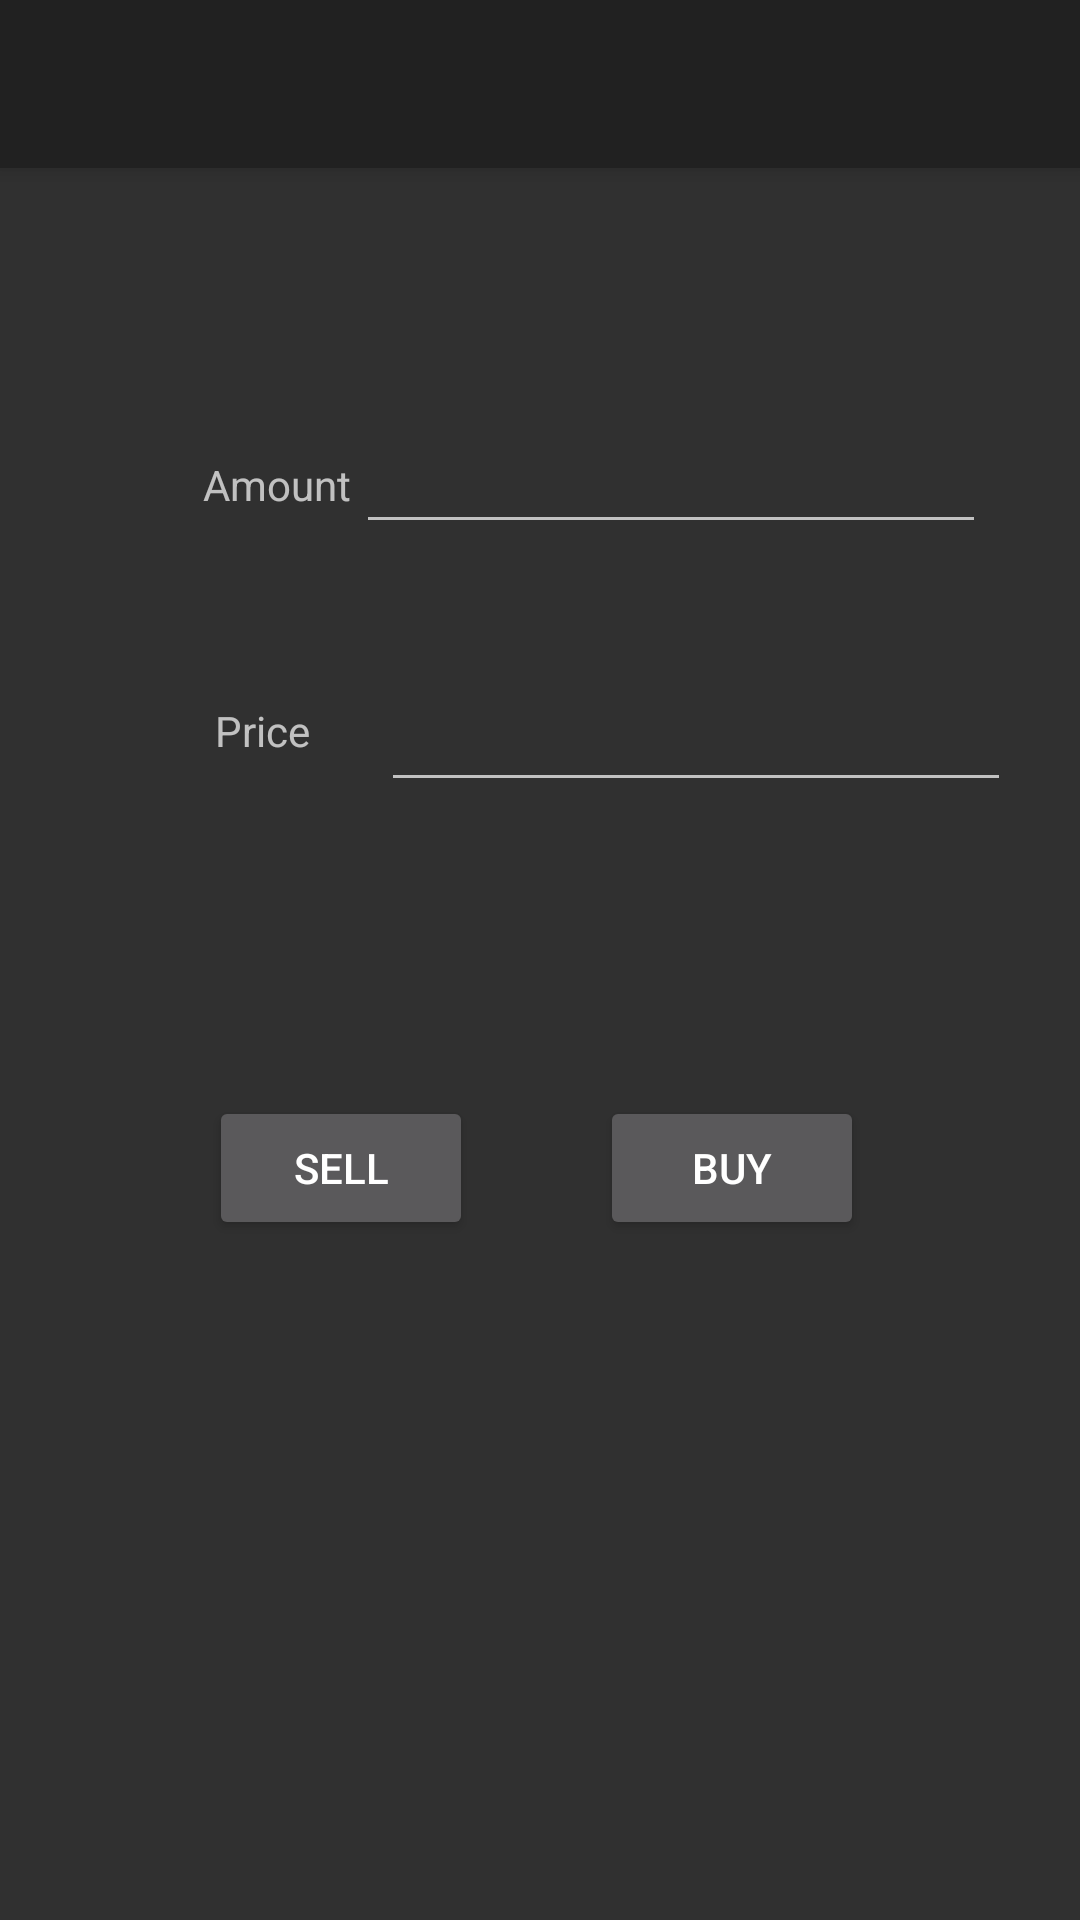

The Android layout XML behind this screen, and the referenced resources:
<!-- AndroidManifest.xml: activity theme NoActionBar -->
<!-- res/layout/activity_trade.xml -->
<?xml version="1.0" encoding="utf-8"?>
<androidx.coordinatorlayout.widget.CoordinatorLayout xmlns:android="http://schemas.android.com/apk/res/android"
    xmlns:app="http://schemas.android.com/apk/res-auto"
    xmlns:tools="http://schemas.android.com/tools"
    android:layout_width="match_parent"
    android:layout_height="match_parent"
    tools:context=".tradeActivity"
    android:id="@+id/activity_trade">

    <com.google.android.material.appbar.AppBarLayout
        android:layout_width="match_parent"
        android:layout_height="wrap_content"
        android:theme="@style/AppBarOverlay">

        <androidx.appcompat.widget.Toolbar
            android:id="@+id/toolbar"
            android:layout_width="match_parent"
            android:layout_height="?attr/actionBarSize"
            android:background="?attr/colorPrimary"
            app:popupTheme="@style/PopupOverlay" />

    </com.google.android.material.appbar.AppBarLayout>

    <include layout="@layout/content_trade" />

</androidx.coordinatorlayout.widget.CoordinatorLayout>
<!-- res/layout/content_trade.xml (included above) -->
<?xml version="1.0" encoding="utf-8"?>
<androidx.constraintlayout.widget.ConstraintLayout xmlns:android="http://schemas.android.com/apk/res/android"
    xmlns:app="http://schemas.android.com/apk/res-auto"
    xmlns:tools="http://schemas.android.com/tools"
    android:layout_width="match_parent"
    android:layout_height="match_parent"
    app:layout_behavior="@string/appbar_scrolling_view_behavior"
    tools:context=".tradeActivity"
    tools:showIn="@layout/activity_trade">

    <TextView
        android:id="@+id/textView"
        android:layout_width="wrap_content"
        android:layout_height="wrap_content"
        android:layout_marginTop="96dp"
        android:text="Amount"
        app:layout_constraintBottom_toBottomOf="parent"
        app:layout_constraintEnd_toEndOf="parent"
        app:layout_constraintHorizontal_bias="0.218"
        app:layout_constraintStart_toStartOf="parent"
        app:layout_constraintTop_toTopOf="parent"
        app:layout_constraintVertical_bias="0.0" />

    <TextView
        android:id="@+id/textView2"
        android:layout_width="wrap_content"
        android:layout_height="wrap_content"
        android:layout_marginTop="96dp"
        android:text="Price"
        app:layout_constraintBottom_toBottomOf="parent"
        app:layout_constraintEnd_toEndOf="parent"
        app:layout_constraintHorizontal_bias="0.218"
        app:layout_constraintStart_toStartOf="parent"
        app:layout_constraintTop_toTopOf="parent"
        app:layout_constraintVertical_bias="0.175" />

    <EditText
        android:id="@+id/tradeAmount"
        android:layout_width="wrap_content"
        android:layout_height="wrap_content"
        android:layout_marginTop="84dp"
        android:ems="10"
        android:inputType="numberDecimal"
        app:layout_constraintBottom_toBottomOf="parent"
        app:layout_constraintEnd_toEndOf="parent"
        app:layout_constraintHorizontal_bias="0.792"
        app:layout_constraintStart_toStartOf="parent"
        app:layout_constraintTop_toTopOf="parent"
        app:layout_constraintVertical_bias="0.0" />

    <EditText
        android:id="@+id/tradePrice"
        android:layout_width="wrap_content"
        android:layout_height="wrap_content"
        android:ems="10"
        android:inputType="numberDecimal"
        app:layout_constraintBottom_toBottomOf="parent"
        app:layout_constraintEnd_toEndOf="parent"
        app:layout_constraintHorizontal_bias="0.506"
        app:layout_constraintStart_toEndOf="@+id/textView2"
        app:layout_constraintTop_toBottomOf="@+id/tradeAmount"
        app:layout_constraintVertical_bias="0.107" />

    <Button
        android:id="@+id/sellButton"
        android:layout_width="wrap_content"
        android:layout_height="wrap_content"
        android:text="SELL"
        app:layout_constraintBottom_toBottomOf="parent"
        app:layout_constraintEnd_toEndOf="parent"
        app:layout_constraintHorizontal_bias="0.256"
        app:layout_constraintStart_toStartOf="parent"
        app:layout_constraintTop_toTopOf="parent"
        app:layout_constraintVertical_bias="0.577" />

    <Button
        android:id="@+id/buyButton"
        android:layout_width="wrap_content"
        android:layout_height="wrap_content"
        android:layout_marginEnd="72dp"
        android:text="BUY"
        app:layout_constraintBottom_toBottomOf="parent"
        app:layout_constraintEnd_toEndOf="parent"
        app:layout_constraintHorizontal_bias="1.0"
        app:layout_constraintStart_toStartOf="parent"
        app:layout_constraintTop_toTopOf="parent"
        app:layout_constraintVertical_bias="0.577" />

</androidx.constraintlayout.widget.ConstraintLayout>
<!-- resources referenced by this layout -->
<resources>
  <style name="AppBarOverlay" parent="ThemeOverlay.AppCompat.Dark.ActionBar" />
  <style name="PopupOverlay" parent="ThemeOverlay.AppCompat.Light" />
  <style name="NoActionBar" parent="Theme.AppCompat.NoActionBar">
          <item name="windowActionBar">false</item>
          <item name="windowNoTitle">true</item>
      </style>
</resources>
